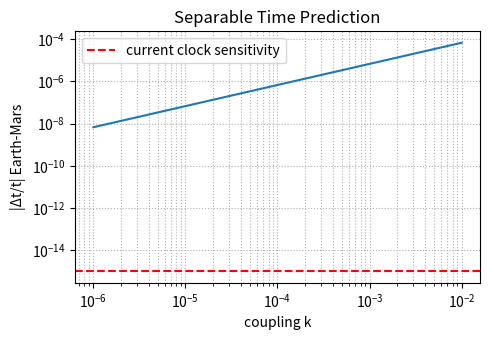

Python code for this plot:
import numpy as np
import matplotlib.pyplot as plt

# --- USER INPUTS ---
k = 1e-3  # coupling constant (to be fit)
rho0 = 0.3  # reference DM density at Earth, GeV/cm^3

# Example locations (illustrative values)
locations = {
    'Earth': 0.300,
    'ISS (400km)': 0.300,
    'GPS orbit': 0.2995,
    'Lunar orbit': 0.299,
    'Mars orbit': 0.298,
    'Deep space (1 AU out of plane)': 0.295,
}

print(f"Testing k = {k:.1e}")
print("\nPredicted fractional drift vs Earth:")
for name, rho in locations.items():
    delta = k * (rho - rho0) / rho0
    print(f"{name:25s} Δt/t = {delta:+.2e}")

def fit_k(measured_drift, rho1, rho2, rho0=0.3):
    """measured_drift = (t2-t1)/t, rho in same units"""
    delta_rho = (rho2 - rho1) / rho0
    return measured_drift / delta_rho

# Example: GPS clocks run fast by ~4.5e-10 vs ground (GR only)
# If we measure an *extra* 1e-15 after GR correction:
extra_drift = 1e-15
k_fit = fit_k(extra_drift, locations['Earth'], locations['GPS orbit'])
print(f"Implied k = {k_fit:.2e}")

ks = np.logspace(-6, -2, 100)
mars_drift = ks * (locations['Mars orbit'] - rho0) / rho0

plt.figure(figsize=(5,3.5))
plt.loglog(ks, np.abs(mars_drift))
plt.axhline(1e-15, color='r', ls='--', label='current clock sensitivity')
plt.xlabel('coupling k')
plt.ylabel('|Δt/t| Earth-Mars')
plt.title('Separable Time Prediction')
plt.grid(True, which='both', ls=':')
plt.legend()
plt.tight_layout()
plt.savefig('k_sensitivity.png', dpi=150)
plt.show()
